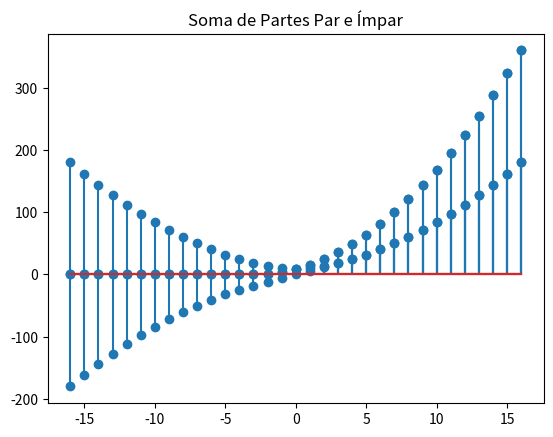

Here is the Python script that generated this plot:
#importando bibliotecas
import matplotlib.pyplot as plt
import numpy as np
import math as mt

#Definindo o comprimento do sinal e sinal
def calcSignal(lenght):
    tmp = np.arange(lenght)    
    signal = tmp**2
    return signal

def startSignal(signal, starttime):
    lensignal = len(signal)
    #sinal inicial
    startsignal = np.arange(starttime, starttime+lensignal, 1)
    return startsignal

#-x[-n]
def reverseSignal(signal):
    xr = np.flip(signal)
    return xr

#sinal incial reverso
def reverseSignalStrt(signalbgn, signalend):
    reversestrt = np.arange(-signalend, -signalbgn+1)
    return reversestrt

#intervalo de toda a função
def genVector(startsignal, reversesignalstrt):
    genvector = np.arange(min(min(startsignal), min(reversesignalstrt)), max(max(startsignal), max(reversesignalstrt))+1)
    return genvector

#preenchendo com zeros
def zeroFill(signal, genvector, signalbgn, reversesignal):
    dif = abs(len(signal)-len(genvector))
    zeros = np.zeros(dif)
    if vetorgeral[0]==signalbgn:
        xrg = np.hstack((zeros, reversesignal))
    else:
        xrg = np.hstack((reversesignal, zeros))

    return xrg   

def flipZeros(xrg):
    xg = np.flip(xrg)
    return xg

#calcular partes par e impar segundo formula
def evenPt(xg, xrg):
    even = 0.5*(xg+xrg)
    return even

def oddPt(xg, xrg):
    odd= 0.5*(xg-xrg)
    return odd

#Definindo comprimento do sinal
comprimento = 20 #comprimento do sinal de entrada
tempoinicial = -3
sinal = calcSignal(comprimento)
sinalinicial = startSignal(sinal, tempoinicial)
iniciosinal = sinalinicial[0]
fimsinal = sinalinicial[comprimento-1]
xr = reverseSignal(sinal)
sinalinicialR = reverseSignalStrt(iniciosinal, fimsinal)
vetorgeral = genVector(sinalinicial, sinalinicialR)
vetorzeros = zeroFill(sinal, vetorgeral, iniciosinal, xr)
zeroreverso = flipZeros(vetorzeros)
par = evenPt(zeroreverso, vetorzeros)
impar = oddPt(zeroreverso, vetorzeros)

#funcoes de plot 

plt.title('Sinal')
plt.stem(vetorgeral, zeroreverso)
plt.show()

plt.title('Parte Par')
plt.stem(vetorgeral, par)
plt.show()

plt.title('Parte Ímpar')
plt.stem(vetorgeral, impar)
plt.show()

plt.title('Soma de Partes Par e Ímpar')
plt.stem(vetorgeral, par+impar)
plt.show()